Photos from the image-classification dataset "dataset" in the GitHub repository martinsaxa/jute-disease-dataset. Its 5 classes are: dieback, fresh, holed, mosaic, stem soft rot.

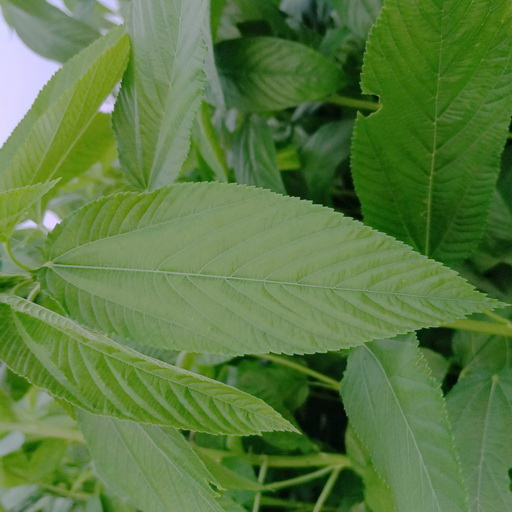
Label: fresh

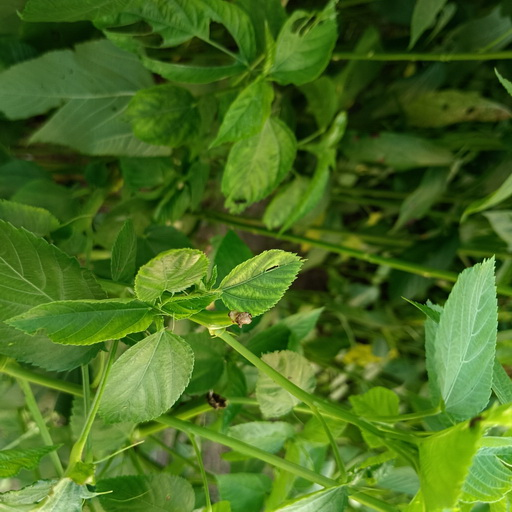
Label: stem soft rot

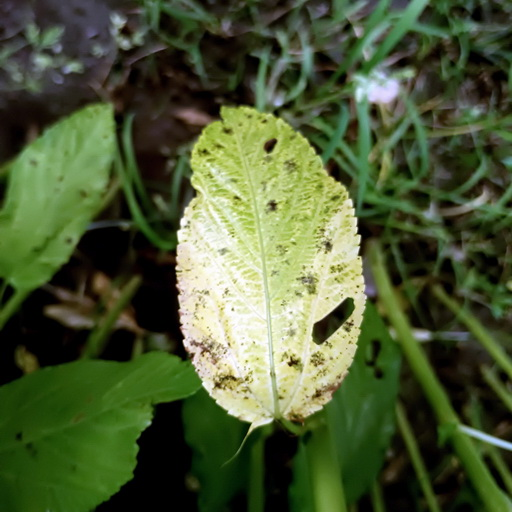
Label: mosaic

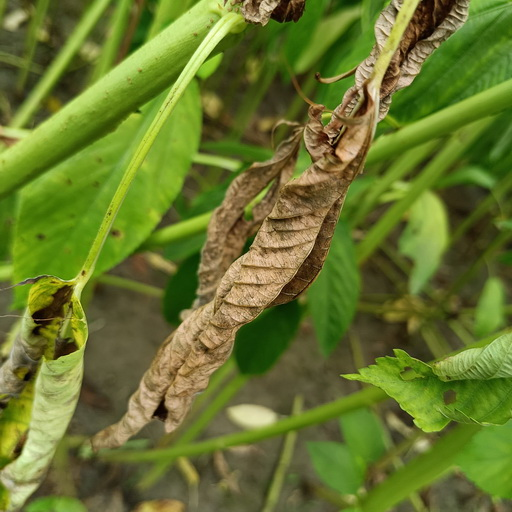
Label: dieback

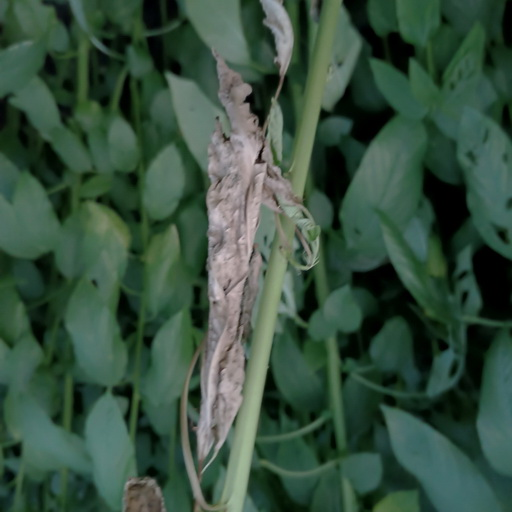
Label: holed

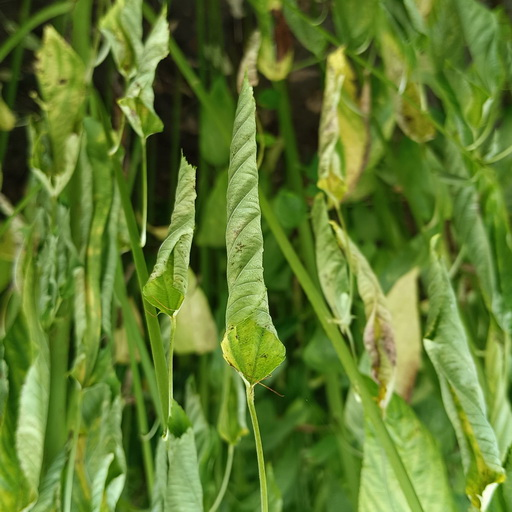
Label: dieback
